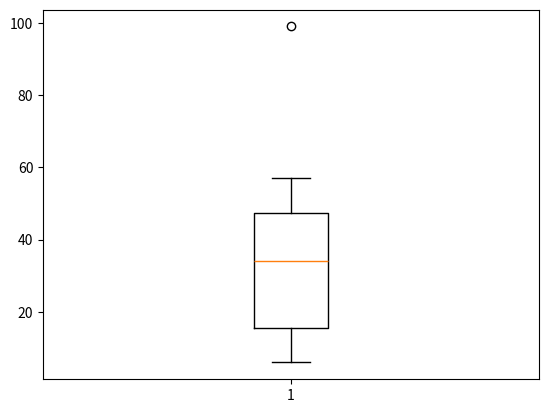

Here is the Python script that generated this plot:
# boxplot() funksiyasi, DataFrame-dəki rəqəmli verilənlərə əsasən, sütunun qutu diaqramasını çəkir.

# Qutu, verilenlerin kvartallararası diapazonunu (IQR) təmsil edir. Qutunun aşağı rübü (Q1) və yuxarı rübü (Q3) arasındakı uzunluq 
# IQR-dir. Beləliklə, bu qutu məlumatların orta 50%-ni əhatə edir. Qutunun ortasındakı xətt median dəyəri (Q2) göstərir.


# Whiskers yəni, biglar Q1 ve Q3 deyerleridir.

# Kenar Degerler (Outliers): Whiskers-in xaricinde qalan deyerlerdir.

import matplotlib.pyplot as plt
import pandas as pd

a = [25, 46, 57, 25, 45, 13, 29, 39, 46, 99, 22, 12, 14, 16, 55, 6, 46, 52, 55, 7]
series_a = pd.Series(a)
print(series_a.describe())

plt.boxplot(  a  )
plt.show()